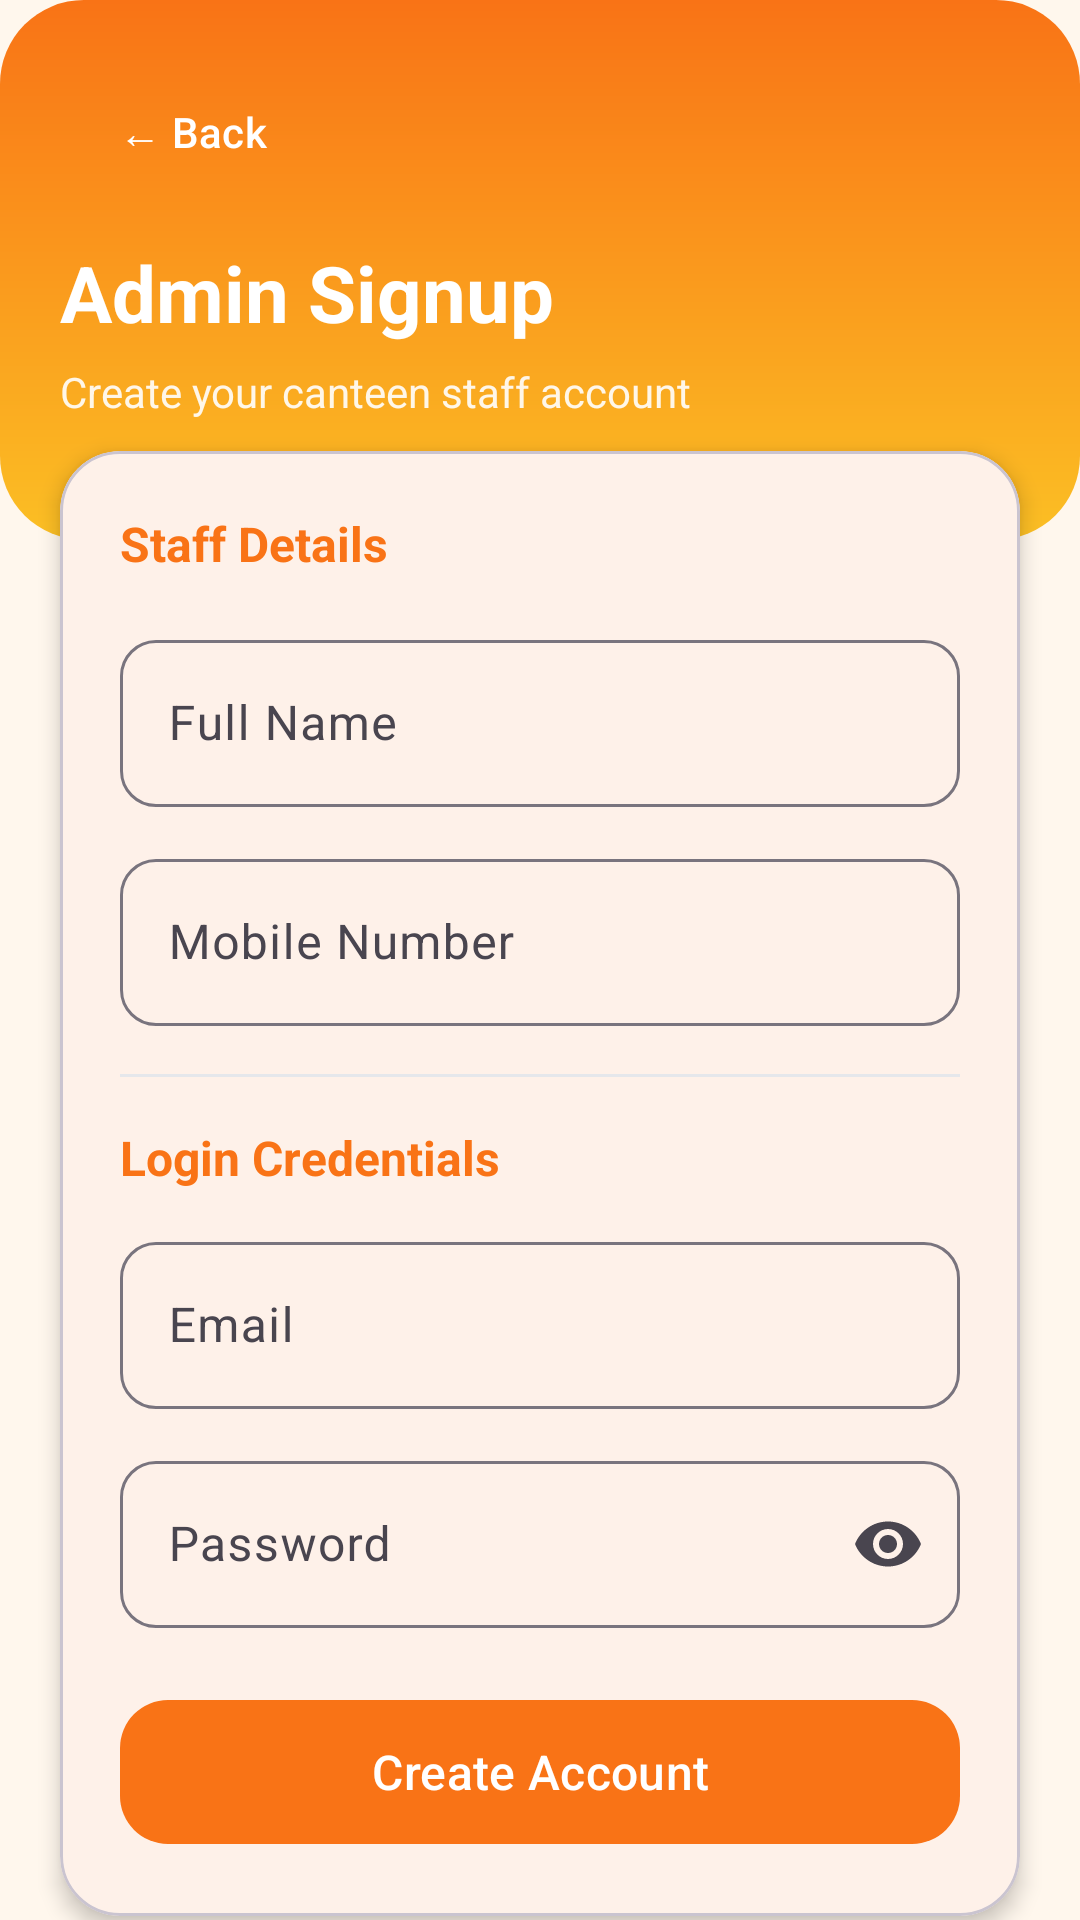

The Android layout XML behind this screen, and the referenced resources:
<!-- AndroidManifest.xml: application theme Theme.CanteenGo -->
<!-- res/layout/activity_admin_signup.xml -->
<?xml version="1.0" encoding="utf-8"?>
<androidx.core.widget.NestedScrollView xmlns:android="http://schemas.android.com/apk/res/android"
    xmlns:app="http://schemas.android.com/apk/res-auto"
    android:layout_width="match_parent"
    android:layout_height="match_parent"
    android:background="@color/cg_background"
    android:fillViewport="true">

    <androidx.constraintlayout.widget.ConstraintLayout
        android:layout_width="match_parent"
        android:layout_height="wrap_content">

        
        <androidx.constraintlayout.widget.ConstraintLayout
            android:id="@+id/header"
            android:layout_width="0dp"
            android:layout_height="180dp"
            android:background="@drawable/bg_auth_header"
            android:padding="20dp"
            app:layout_constraintTop_toTopOf="parent"
            app:layout_constraintStart_toStartOf="parent"
            app:layout_constraintEnd_toEndOf="parent">

            <com.google.android.material.button.MaterialButton
                android:id="@+id/btnBackToLogin"
                style="@style/Widget.Material3.Button.TextButton"
                android:layout_width="wrap_content"
                android:layout_height="wrap_content"
                android:text="← Back"
                android:textColor="@color/white"
                app:layout_constraintStart_toStartOf="parent"
                app:layout_constraintTop_toTopOf="parent" />

            <com.google.android.material.textview.MaterialTextView
                android:id="@+id/tvTitle"
                android:layout_width="0dp"
                android:layout_height="wrap_content"
                android:layout_marginTop="12dp"
                android:text="Admin Signup"
                android:textColor="@color/white"
                android:textSize="26sp"
                android:textStyle="bold"
                app:layout_constraintTop_toBottomOf="@id/btnBackToLogin"
                app:layout_constraintStart_toStartOf="parent"
                app:layout_constraintEnd_toEndOf="parent" />

            <com.google.android.material.textview.MaterialTextView
                android:layout_width="0dp"
                android:layout_height="wrap_content"
                android:layout_marginTop="6dp"
                android:text="Create your canteen staff account"
                android:textColor="@color/white"
                android:alpha="0.9"
                android:textSize="14sp"
                app:layout_constraintTop_toBottomOf="@id/tvTitle"
                app:layout_constraintStart_toStartOf="parent"
                app:layout_constraintEnd_toEndOf="parent" />

        </androidx.constraintlayout.widget.ConstraintLayout>

        
        <com.google.android.material.card.MaterialCardView
            android:id="@+id/card"
            android:layout_width="0dp"
            android:layout_height="wrap_content"
            android:layout_marginHorizontal="20dp"
            android:layout_marginTop="-30dp"
            android:layout_marginBottom="20dp"
            app:cardCornerRadius="20dp"
            app:cardElevation="4dp"
            app:cardBackgroundColor="@color/white"
            app:layout_constraintTop_toBottomOf="@id/header"
            app:layout_constraintStart_toStartOf="parent"
            app:layout_constraintEnd_toEndOf="parent"
            app:layout_constraintBottom_toBottomOf="parent">

            <LinearLayout
                android:layout_width="match_parent"
                android:layout_height="wrap_content"
                android:orientation="vertical"
                android:padding="20dp">

                <com.google.android.material.textview.MaterialTextView
                    android:layout_width="wrap_content"
                    android:layout_height="wrap_content"
                    android:text="Staff Details"
                    android:textColor="@color/cg_primary"
                    android:textSize="16sp"
                    android:textStyle="bold" />

                <com.google.android.material.textfield.TextInputLayout
                    android:id="@+id/tilName"
                    style="@style/Widget.Material3.TextInputLayout.OutlinedBox"
                    android:layout_width="match_parent"
                    android:layout_height="wrap_content"
                    android:layout_marginTop="16dp"
                    app:boxCornerRadiusBottomEnd="12dp"
                    app:boxCornerRadiusBottomStart="12dp"
                    app:boxCornerRadiusTopEnd="12dp"
                    app:boxCornerRadiusTopStart="12dp">

                    <com.google.android.material.textfield.TextInputEditText
                        android:id="@+id/etName"
                        android:layout_width="match_parent"
                        android:layout_height="wrap_content"
                        android:hint="Full Name"
                        android:textColor="@color/cg_text_dark"
                        android:textColorHint="@color/cg_text_secondary"
                        android:inputType="textPersonName" />
                </com.google.android.material.textfield.TextInputLayout>

                <com.google.android.material.textfield.TextInputLayout
                    android:id="@+id/tilMobile"
                    style="@style/Widget.Material3.TextInputLayout.OutlinedBox"
                    android:layout_width="match_parent"
                    android:layout_height="wrap_content"
                    android:layout_marginTop="12dp"
                    app:prefixText="+91 "
                    app:boxCornerRadiusBottomEnd="12dp"
                    app:boxCornerRadiusBottomStart="12dp"
                    app:boxCornerRadiusTopEnd="12dp"
                    app:boxCornerRadiusTopStart="12dp">

                    <com.google.android.material.textfield.TextInputEditText
                        android:id="@+id/etMobile"
                        android:layout_width="match_parent"
                        android:layout_height="wrap_content"
                        android:hint="Mobile Number"
                        android:textColor="@color/cg_text_dark"
                        android:textColorHint="@color/cg_text_secondary"
                        android:inputType="phone"
                        android:maxLength="10" />
                </com.google.android.material.textfield.TextInputLayout>

                <View
                    android:layout_width="match_parent"
                    android:layout_height="1dp"
                    android:layout_marginVertical="16dp"
                    android:background="#E5E7EB" />

                <com.google.android.material.textview.MaterialTextView
                    android:layout_width="wrap_content"
                    android:layout_height="wrap_content"
                    android:text="Login Credentials"
                    android:textColor="@color/cg_primary"
                    android:textSize="16sp"
                    android:textStyle="bold" />

                <com.google.android.material.textfield.TextInputLayout
                    android:id="@+id/tilEmail"
                    style="@style/Widget.Material3.TextInputLayout.OutlinedBox"
                    android:layout_width="match_parent"
                    android:layout_height="wrap_content"
                    android:layout_marginTop="12dp"
                    app:hintTextColor="@color/cg_text_secondary"
                    app:boxCornerRadiusBottomEnd="12dp"
                    app:boxCornerRadiusBottomStart="12dp"
                    app:boxCornerRadiusTopEnd="12dp"
                    app:boxCornerRadiusTopStart="12dp">

                    <com.google.android.material.textfield.TextInputEditText
                        android:id="@+id/etEmail"
                        android:layout_width="match_parent"
                        android:layout_height="wrap_content"
                        android:hint="@string/email"
                        android:textColor="@color/cg_text_dark"
                        android:textColorHint="@color/cg_text_secondary"
                        android:inputType="textEmailAddress" />
                </com.google.android.material.textfield.TextInputLayout>

                <com.google.android.material.textfield.TextInputLayout
                    android:id="@+id/tilPassword"
                    style="@style/Widget.Material3.TextInputLayout.OutlinedBox"
                    android:layout_width="match_parent"
                    android:layout_height="wrap_content"
                    android:layout_marginTop="12dp"
                    app:endIconMode="password_toggle"
                    app:hintTextColor="@color/cg_text_secondary"
                    app:boxCornerRadiusBottomEnd="12dp"
                    app:boxCornerRadiusBottomStart="12dp"
                    app:boxCornerRadiusTopEnd="12dp"
                    app:boxCornerRadiusTopStart="12dp">

                    <com.google.android.material.textfield.TextInputEditText
                        android:id="@+id/etPassword"
                        android:layout_width="match_parent"
                        android:layout_height="wrap_content"
                        android:hint="@string/password"
                        android:textColor="@color/cg_text_dark"
                        android:textColorHint="@color/cg_text_secondary"
                        android:inputType="textPassword" />
                </com.google.android.material.textfield.TextInputLayout>

                <com.google.android.material.progressindicator.CircularProgressIndicator
                    android:id="@+id/progress"
                    android:layout_width="wrap_content"
                    android:layout_height="wrap_content"
                    android:layout_gravity="center"
                    android:layout_marginTop="20dp"
                    android:indeterminate="true"
                    android:visibility="gone"
                    app:indicatorColor="@color/cg_primary" />

                <com.google.android.material.button.MaterialButton
                    android:id="@+id/btnCreateAccount"
                    android:layout_width="match_parent"
                    android:layout_height="56dp"
                    android:layout_marginTop="20dp"
                    android:text="Create Account"
                    android:textSize="16sp"
                    app:backgroundTint="@color/cg_primary"
                    app:cornerRadius="16dp" />

            </LinearLayout>
        </com.google.android.material.card.MaterialCardView>

    </androidx.constraintlayout.widget.ConstraintLayout>

</androidx.core.widget.NestedScrollView>
<!-- resources referenced by this layout -->
<resources>
  <color name="cg_background">#FFF7ED</color>
  <color name="cg_primary">#F97316</color>
  <color name="cg_text_dark">#0f172a</color>
  <color name="cg_text_secondary">#374151</color>
  <color name="white">#FFFFFFFF</color>
  <!-- drawable bg_auth_header (drawable) -->
  <?xml version="1.0" encoding="utf-8"?>
  <shape xmlns:android="http://schemas.android.com/apk/res/android">
      <gradient
          android:angle="270"
          android:startColor="@color/cg_primary"
          android:endColor="@color/cg_secondary" />
      <corners android:radius="28dp" />
  </shape>
  <string name="email">Email</string>
  <string name="password">Password</string>
  <style name="Theme.CanteenGo" parent="Base.Theme.CanteenGo" />
  <color name="cg_secondary">#FBBF24</color>
  <style name="Base.Theme.CanteenGo" parent="Theme.Material3.DayNight.NoActionBar">
          
          <item name="colorPrimary">@color/cg_primary</item>
          <item name="colorOnPrimary">@color/cg_on_primary</item>
          <item name="colorSecondary">@color/cg_secondary</item>
          <item name="colorOnSecondary">@color/cg_on_secondary</item>
  
          
          <item name="android:windowBackground">@color/cg_background</item>
          <item name="colorSurface">@color/cg_surface</item>
  
          
          <item name="android:textColorPrimary">#111827</item>
          <item name="android:textColorSecondary">#374151</item>
          <item name="android:textColorHint">#6B7280</item>
          <item name="android:editTextColor">#111827</item>
  
          
          <item name="textInputStyle">@style/Widget.CanteenGo.TextInputLayout</item>
  
          
          <item name="shapeAppearanceMediumComponent">@style/ShapeAppearance.CanteenGo.MediumComponent</item>
      </style>
  <color name="cg_on_primary">#FFFFFFFF</color>
  <color name="cg_on_secondary">#FF1F2937</color>
  <color name="cg_surface">#FFFFFFFF</color>
  <style name="Widget.CanteenGo.TextInputLayout" parent="Widget.Material3.TextInputLayout.OutlinedBox">
          <item name="hintTextColor">@color/cg_text_secondary</item>
          <item name="boxStrokeColor">@color/cg_primary</item>
      </style>
  <style name="ShapeAppearance.CanteenGo.MediumComponent" parent="ShapeAppearance.Material3.MediumComponent">
          <item name="cornerFamily">rounded</item>
          <item name="cornerSize">16dp</item>
      </style>
</resources>
